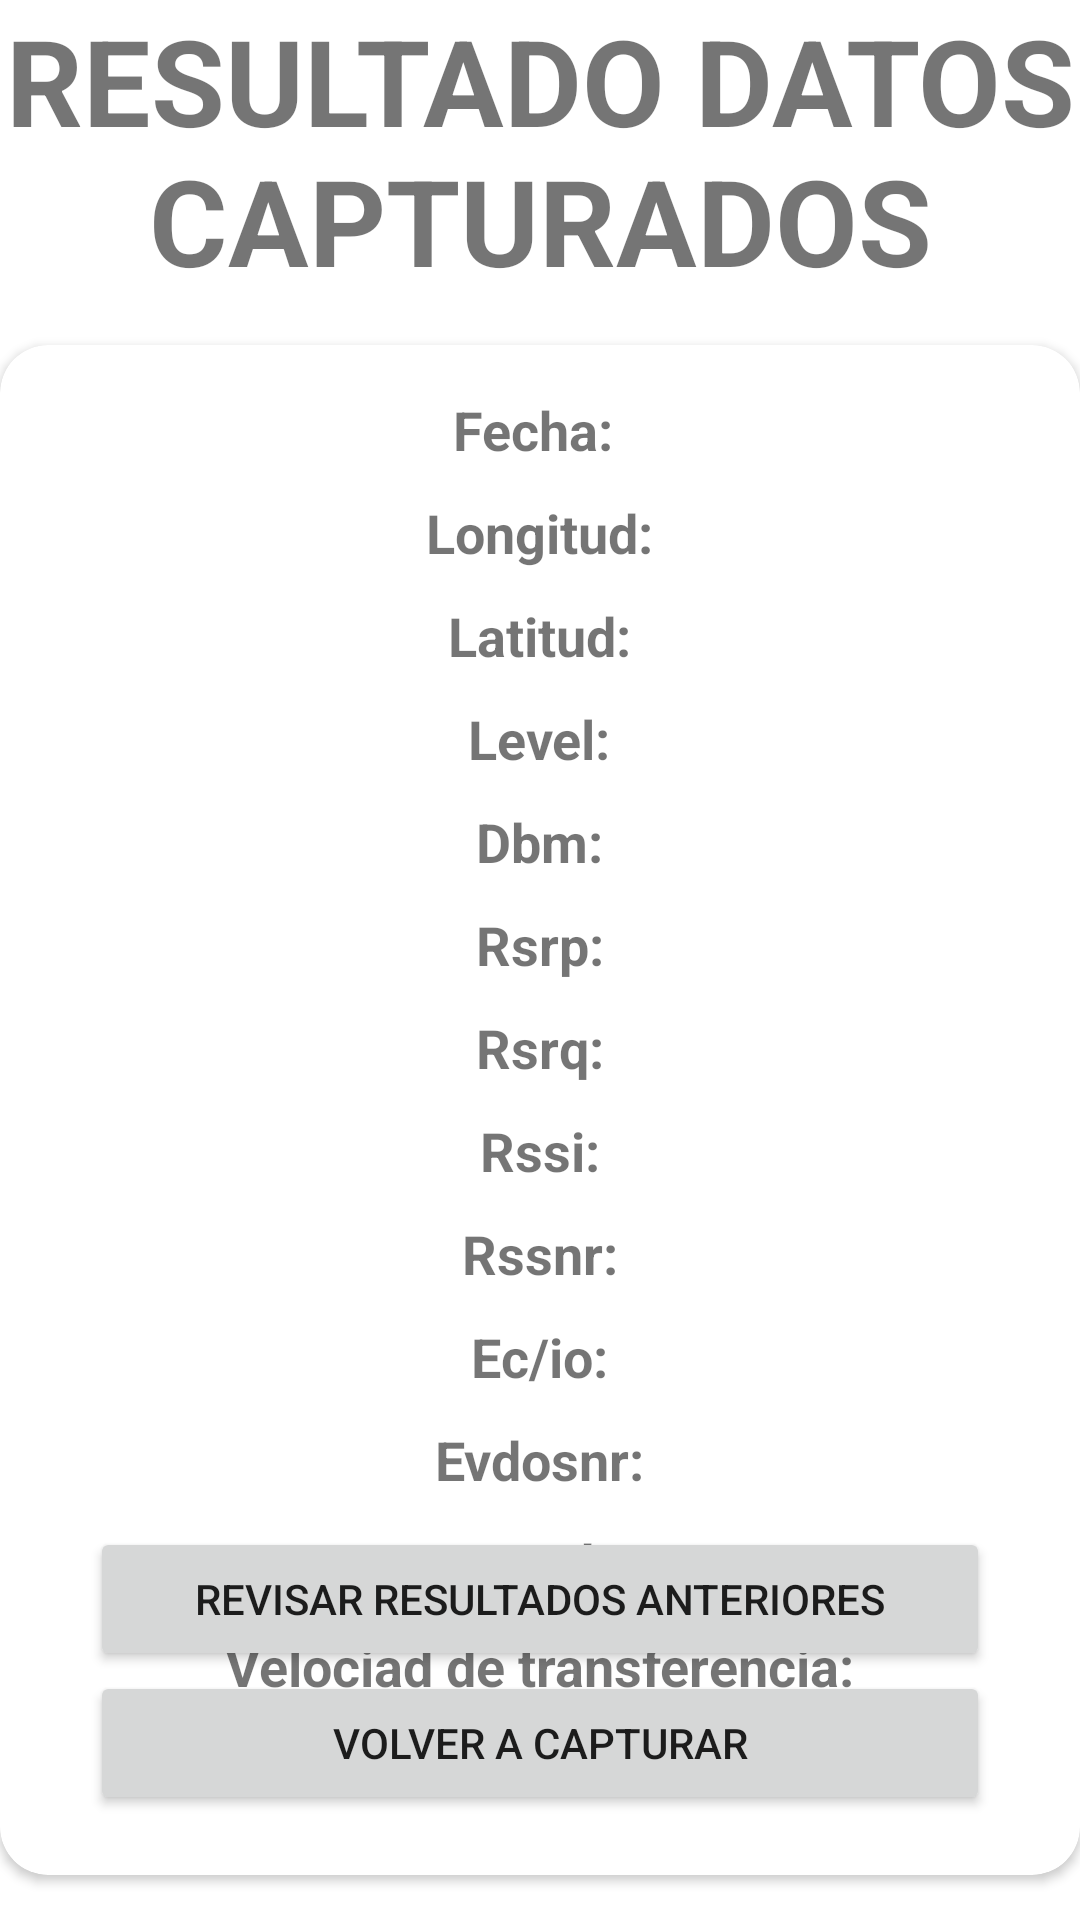

The Android layout XML behind this screen, and the referenced resources:
<!-- AndroidManifest.xml: activity theme Theme.MobileNetworkApp.NoActionBar -->
<!-- res/layout/activity_result.xml -->
<?xml version="1.0" encoding="utf-8"?>
<androidx.constraintlayout.widget.ConstraintLayout xmlns:android="http://schemas.android.com/apk/res/android"
    xmlns:app="http://schemas.android.com/apk/res-auto"
    xmlns:tools="http://schemas.android.com/tools"
    android:layout_width="match_parent"
    android:layout_height="match_parent"
    tools:context=".ResultActivity">

    <TextView
        android:id="@+id/txtTitle"
        android:layout_width="wrap_content"
        android:layout_height="wrap_content"
        android:layout_marginVertical="150dp"
        android:text="Resultado datos capturados"
        android:textAlignment="center"
        android:textAllCaps="true"
        android:textSize="40sp"
        android:textStyle="bold"
        app:layout_constraintEnd_toEndOf="parent"
        app:layout_constraintStart_toStartOf="parent"
        tools:ignore="MissingConstraints" />

    <androidx.cardview.widget.CardView
        android:id="@+id/cvPrincipal"
        android:layout_width="match_parent"
        android:layout_height="0dp"
        android:layout_marginVertical="15dp"
        android:paddingVertical="30dp"
        app:cardCornerRadius="16dp"
        app:layout_constraintBottom_toBottomOf="parent"
        app:layout_constraintEnd_toEndOf="parent"
        app:layout_constraintStart_toStartOf="parent"
        app:layout_constraintTop_toBottomOf="@+id/txtTitle">

        <LinearLayout
            android:layout_width="match_parent"
            android:layout_height="wrap_content"
            android:layout_gravity="center"
            android:layout_margin="16dp"
            android:gravity="center"
            android:orientation="vertical">

            <TextView
                android:id="@+id/txtFecha"
                android:layout_width="wrap_content"
                android:layout_height="wrap_content"
                android:layout_marginBottom="10dp"
                android:text="Fecha: "
                android:textSize="18dp"
                android:textStyle="normal|bold" />

            <TextView
                android:id="@+id/txtLongitud"
                android:layout_width="wrap_content"
                android:layout_height="wrap_content"
                android:layout_marginBottom="10dp"
                android:text="Longitud:"
                android:textSize="18dp"
                android:textStyle="normal|bold" />

            <TextView
                android:id="@+id/txtLatitud"
                android:layout_width="wrap_content"
                android:layout_height="wrap_content"
                android:layout_marginBottom="10dp"
                android:text="Latitud:"
                android:textSize="18dp"
                android:textStyle="normal|bold" />

            <TextView
                android:id="@+id/txtLevel"
                android:layout_width="wrap_content"
                android:layout_height="wrap_content"
                android:layout_marginBottom="10dp"
                android:text="Level:"
                android:textSize="18dp"
                android:textStyle="normal|bold" />

            <TextView
                android:id="@+id/txtDbm"
                android:layout_width="wrap_content"
                android:layout_height="wrap_content"
                android:layout_marginBottom="10dp"
                android:text="Dbm:"
                android:textSize="18dp"
                android:textStyle="normal|bold" />

            <TextView
                android:id="@+id/txtRsrp"
                android:layout_width="wrap_content"
                android:layout_height="wrap_content"
                android:layout_marginBottom="10dp"
                android:text="Rsrp:"
                android:textSize="18dp"
                android:textStyle="normal|bold" />

            <TextView
                android:id="@+id/txtRsrq"
                android:layout_width="wrap_content"
                android:layout_height="wrap_content"
                android:layout_marginBottom="10dp"
                android:text="Rsrq:"
                android:textSize="18dp"
                android:textStyle="normal|bold" />

            <TextView
                android:id="@+id/txtRssi"
                android:layout_width="wrap_content"
                android:layout_height="wrap_content"
                android:layout_marginBottom="10dp"
                android:text="Rssi:"
                android:textSize="18dp"
                android:textStyle="normal|bold" />

            <TextView
                android:id="@+id/txtRssnr"
                android:layout_width="wrap_content"
                android:layout_height="wrap_content"
                android:layout_marginBottom="10dp"
                android:text="Rssnr:"
                android:textSize="18dp"
                android:textStyle="normal|bold" />

            <TextView
                android:id="@+id/txtEcio"
                android:layout_width="wrap_content"
                android:layout_height="wrap_content"
                android:layout_marginBottom="10dp"
                android:text="Ec/io:"
                android:textSize="18dp"
                android:textStyle="normal|bold" />

            <TextView
                android:id="@+id/txtEvdosnr"
                android:layout_width="wrap_content"
                android:layout_height="wrap_content"
                android:layout_marginBottom="10dp"
                android:text="Evdosnr:"
                android:textSize="18dp"
                android:textStyle="normal|bold" />

            <TextView
                android:id="@+id/txtOperador"
                android:layout_width="wrap_content"
                android:layout_height="wrap_content"
                android:layout_marginBottom="10dp"
                android:text="Operador:"
                android:textSize="18dp"
                android:textStyle="normal|bold" />

            <TextView
                android:id="@+id/txtVelociad"
                android:layout_width="wrap_content"
                android:layout_height="wrap_content"
                android:layout_marginBottom="10dp"
                android:text="Velociad de transferencia:"
                android:textSize="18dp"
                android:textStyle="normal|bold" />

            <TextView
                android:id="@+id/txtLatencia"
                android:layout_width="wrap_content"
                android:layout_height="wrap_content"
                android:layout_marginBottom="10dp"
                android:text="Latencia:"
                android:textSize="18dp"
                android:textStyle="normal|bold" />

        </LinearLayout>

        <LinearLayout
            android:layout_width="match_parent"
            android:layout_height="wrap_content"
            android:layout_gravity="bottom"
            android:orientation="vertical"
            android:paddingHorizontal="30dp"
            android:paddingBottom="20dp">

            <androidx.appcompat.widget.AppCompatButton
                android:id="@+id/btnResultList"
                android:layout_width="match_parent"
                android:layout_height="wrap_content"
                android:text="Revisar resultados anteriores" />

            <androidx.appcompat.widget.AppCompatButton
                android:id="@+id/btnVolver"
                android:layout_width="match_parent"
                android:layout_height="wrap_content"
                android:text="volver a capturar" />
        </LinearLayout>
    </androidx.cardview.widget.CardView>
</androidx.constraintlayout.widget.ConstraintLayout>
<!-- resources referenced by this layout -->
<resources>
  <style name="Theme.MobileNetworkApp.NoActionBar">
          <item name="windowActionBar">false</item>
          <item name="windowNoTitle">true</item>
      </style>
</resources>
